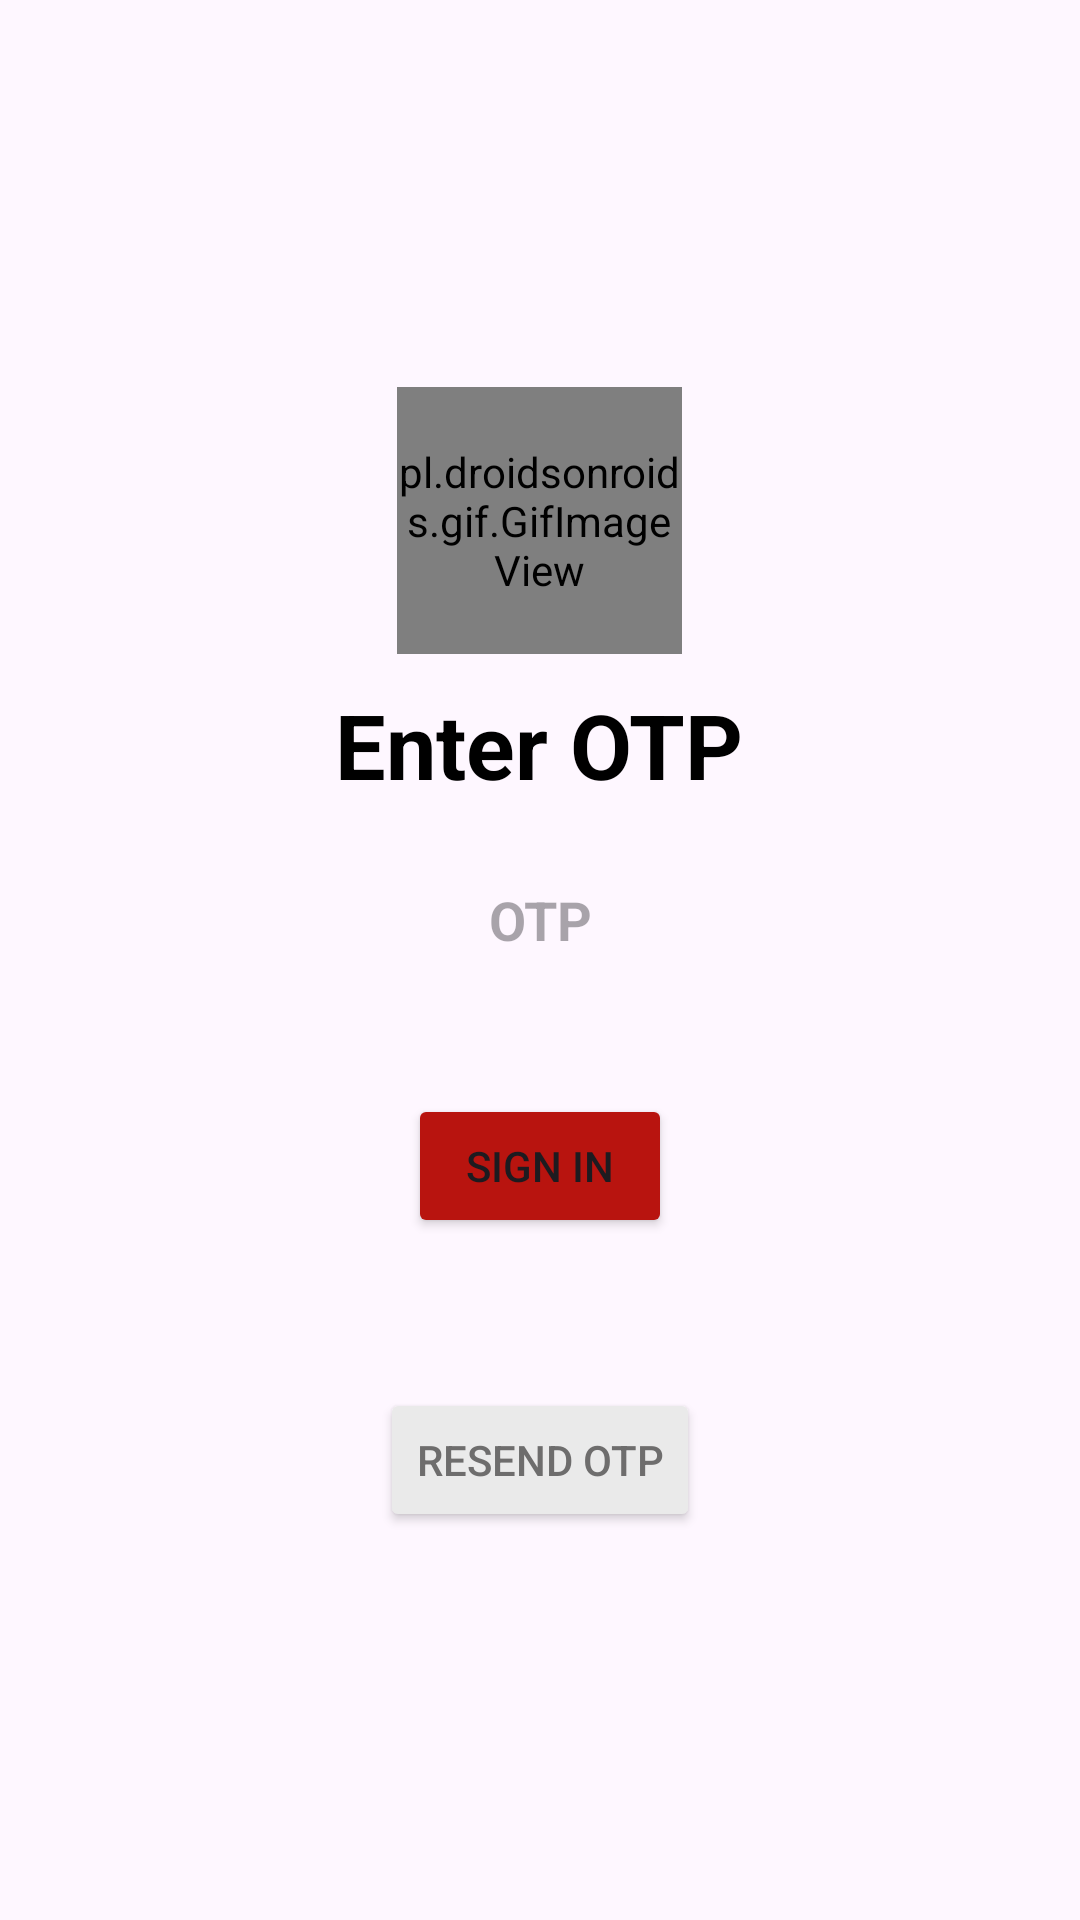

This screen was rendered from an Android layout file. Write that file and the resources it references.
<!-- AndroidManifest.xml: application theme Theme.Sawari -->
<!-- res/layout/activity_otpactivity.xml -->
<?xml version="1.0" encoding="utf-8"?>
<LinearLayout xmlns:android="http://schemas.android.com/apk/res/android"
    xmlns:app="http://schemas.android.com/apk/res-auto"
    xmlns:tools="http://schemas.android.com/tools"
    android:layout_width="match_parent"
    android:layout_height="match_parent"
    android:gravity="center"
    android:id="@+id/main"
    android:orientation="vertical"
    tools:context=".Login.OTPActivity">


    <pl.droidsonroids.gif.GifImageView
        android:id="@+id/imageView2"
        android:layout_width="95dp"
        android:layout_height="89dp"
        android:layout_marginBottom="10dp"
        android:src="@drawable/otp" />

    <TextView
        android:id="@+id/textView3"
        android:layout_width="wrap_content"
        android:layout_height="wrap_content"
        android:layout_marginBottom="10dp"
        android:gravity="center"
        android:text="Enter OTP"
        android:textColor="@color/black"
        android:textSize="30sp"
        android:textStyle="bold" />

    <LinearLayout
        android:layout_width="match_parent"
        android:layout_height="wrap_content"
        android:gravity="center"
        android:orientation="horizontal">

        <EditText
            android:id="@+id/otp"
            android:layout_width="0dp"
            android:layout_height="wrap_content"
            android:layout_weight="1"
            android:background="@drawable/edit_text_background"
            android:gravity="center"
            android:hint="OTP"
            android:inputType="phone"
            android:padding="16dp"
            android:textStyle="bold" />
    </LinearLayout>




    <Button
        android:id="@+id/signin"
        android:layout_width="wrap_content"
        android:layout_height="wrap_content"
        android:layout_marginTop="30dp"
        android:backgroundTint="@color/red"
        android:text="Sign In" />

    <Button
        android:layout_width="wrap_content"
        android:layout_height="wrap_content"
        android:id="@+id/sendOtpButton"
        android:text="Resend OTP"
        android:backgroundTint="@color/lightBackground"
        android:layout_marginTop="50dp"
        android:textColor="@color/background"/>
</LinearLayout>
<!-- resources referenced by this layout -->
<resources>
  <color name="background">#6E6D6D</color>
  <color name="black">#FF000000</color>
  <color name="lightBackground">#EAEAEA</color>
  <color name="red">#B8140F</color>
  <!-- drawable otp: gif bitmap (drawable, 639657 bytes) -->
  <style name="Theme.Sawari" parent="Base.Theme.Sawari" />
  <style name="Base.Theme.Sawari" parent="Theme.Material3.DayNight.NoActionBar">
          
          
      </style>
</resources>
